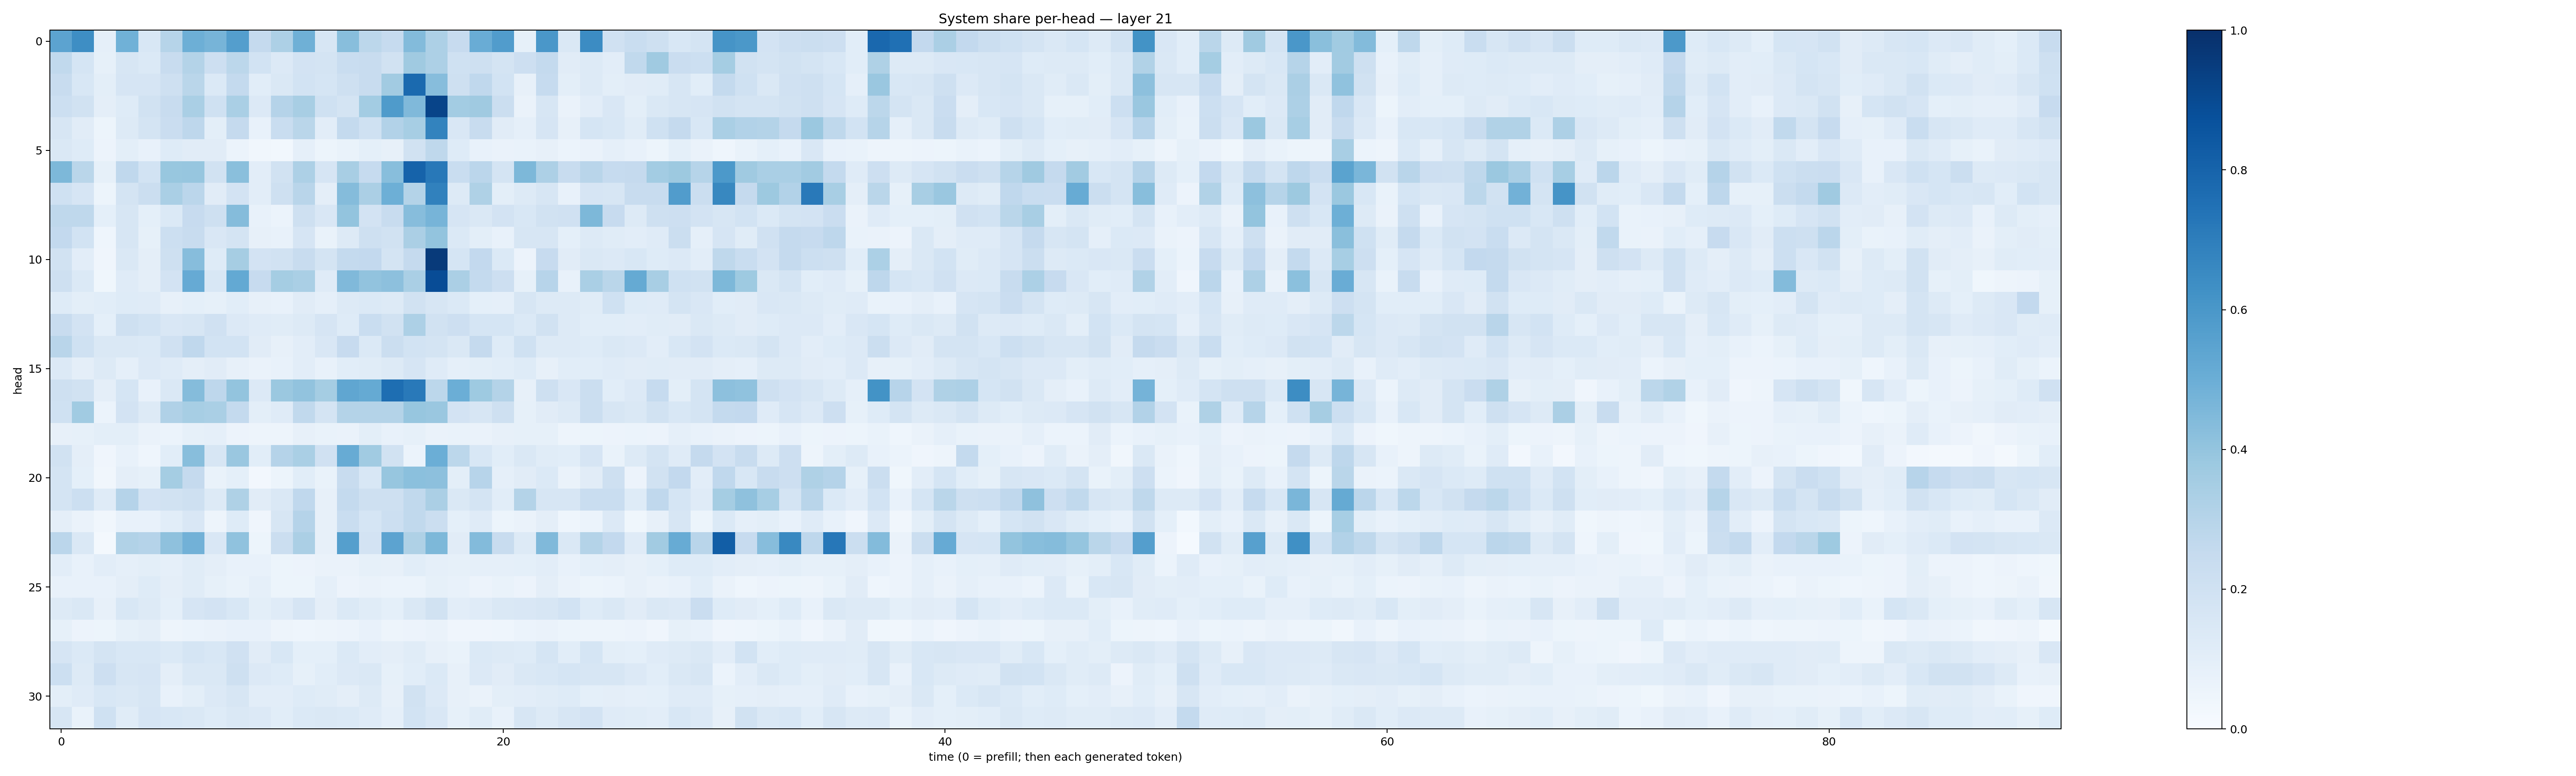

The file beside this chart, header and first rows:
0.54517287, 0.6383961, 0.087582916, 0.48674527, 0.15574324, 0.29778084, 0.49319643, 0.46896276, 0.5675843, 0.25062725, 0.32575324, 0.48880914, 0.16115558, 0.4259231, 0.2783965, 0.24808416, 0.43907222, 0.32504895, 0.24499853, 0.5041589, 0.57490027, 0.08236921, 0.5988604, 0.14700472
0.2642, 0.1706, 0.08285, 0.1634, 0.1396, 0.2355, 0.3057, 0.2148, 0.2785, 0.184, 0.1353, 0.1814, 0.1756, 0.2342, 0.2413, 0.1896, 0.3703, 0.326, 0.2006, 0.2035, 0.1761, 0.213, 0.2565, 0.1121
0.2372, 0.1547, 0.1008, 0.1669, 0.1646, 0.2108, 0.2871, 0.1398, 0.2569, 0.1076, 0.1447, 0.1863, 0.1691, 0.2073, 0.236, 0.3625, 0.7746, 0.4334, 0.2033, 0.2669, 0.1866, 0.07834, 0.2498, 0.09919
0.2155, 0.1903, 0.09693, 0.1228, 0.1917, 0.2381, 0.3392, 0.202, 0.3371, 0.1348, 0.3022, 0.342, 0.2001, 0.1741, 0.3591, 0.5829, 0.4479, 0.9218, 0.3582, 0.3686, 0.2199, 0.06637, 0.1632, 0.06579
0.1638, 0.1104, 0.05194, 0.132, 0.1765, 0.2285, 0.2771, 0.09794, 0.2529, 0.07338, 0.233, 0.289, 0.1034, 0.2558, 0.2014, 0.3096, 0.3456, 0.6788, 0.1511, 0.2345, 0.1108, 0.08929, 0.1643, 0.08125
0.1477, 0.1222, 0.05744, 0.1002, 0.07609, 0.1212, 0.112, 0.1127, 0.0608, 0.03297, 0.03018, 0.0864, 0.05388, 0.06879, 0.09245, 0.07909, 0.1895, 0.2722, 0.1247, 0.07325, 0.06422, 0.06994, 0.08143, 0.05905
0.4547, 0.2887, 0.08225, 0.2667, 0.1837, 0.3869, 0.3921, 0.1919, 0.4251, 0.1041, 0.1944, 0.3257, 0.1649, 0.3419, 0.2488, 0.4264, 0.8025, 0.7215, 0.2321, 0.2816, 0.1781, 0.454, 0.3265, 0.2346
0.2011, 0.1652, 0.05157, 0.1782, 0.2261, 0.3373, 0.2825, 0.1123, 0.1804, 0.1044, 0.2051, 0.2912, 0.09662, 0.4346, 0.3345, 0.4928, 0.3066, 0.6847, 0.129, 0.3207, 0.09945, 0.1312, 0.1598, 0.07357
0.2705, 0.2697, 0.0935, 0.1623, 0.09374, 0.1399, 0.2457, 0.2096, 0.4351, 0.07104, 0.05943, 0.2071, 0.1502, 0.4014, 0.1809, 0.2373, 0.4312, 0.4718, 0.1664, 0.1473, 0.1798, 0.1548, 0.1892, 0.196
0.2601, 0.1875, 0.04617, 0.161, 0.08233, 0.2151, 0.2403, 0.151, 0.1781, 0.07965, 0.07258, 0.1645, 0.06836, 0.127, 0.2039, 0.188, 0.3344, 0.4007, 0.1377, 0.1001, 0.07331, 0.1576, 0.1603, 0.09018
0.1893, 0.1039, 0.03943, 0.1427, 0.09755, 0.2067, 0.4326, 0.123, 0.3492, 0.1805, 0.188, 0.2393, 0.179, 0.2554, 0.2617, 0.1758, 0.2535, 0.9597, 0.1716, 0.26, 0.1387, 0.05784, 0.2429, 0.1111
0.2084, 0.1389, 0.03533, 0.1197, 0.09741, 0.1815, 0.5151, 0.1553, 0.5233, 0.2439, 0.3517, 0.3382, 0.1194, 0.446, 0.4052, 0.4161, 0.3367, 0.8886, 0.3325, 0.254, 0.2127, 0.0835, 0.2952, 0.07107
0.1228, 0.09979, 0.1082, 0.1222, 0.1181, 0.08146, 0.09188, 0.0832, 0.1067, 0.07916, 0.07258, 0.1124, 0.08794, 0.1254, 0.1369, 0.1276, 0.1882, 0.1581, 0.1384, 0.09238, 0.08678, 0.1565, 0.1268, 0.1278
0.2356, 0.1816, 0.09299, 0.2054, 0.1855, 0.1512, 0.1637, 0.1955, 0.1354, 0.1183, 0.1168, 0.1312, 0.165, 0.1224, 0.2308, 0.1947, 0.3256, 0.1915, 0.2142, 0.1686, 0.17, 0.1401, 0.1931, 0.127
0.2902, 0.2029, 0.1433, 0.1453, 0.1402, 0.1985, 0.269, 0.185, 0.1846, 0.1112, 0.08094, 0.1024, 0.1492, 0.2434, 0.1377, 0.2248, 0.1845, 0.1755, 0.1434, 0.2529, 0.1231, 0.2011, 0.128, 0.1299
0.1363, 0.09716, 0.1261, 0.08914, 0.1352, 0.1209, 0.09679, 0.113, 0.08135, 0.0641, 0.07227, 0.1032, 0.07605, 0.1091, 0.1157, 0.1274, 0.1662, 0.1198, 0.0877, 0.1002, 0.1066, 0.1248, 0.07826, 0.1078
0.2036, 0.1885, 0.09396, 0.1695, 0.07276, 0.1455, 0.4359, 0.2765, 0.4012, 0.1328, 0.3811, 0.4033, 0.3549, 0.5322, 0.5158, 0.7614, 0.7156, 0.2785, 0.4979, 0.3745, 0.3053, 0.07986, 0.2108, 0.1493
0.2017, 0.3636, 0.05923, 0.1824, 0.1327, 0.3194, 0.3458, 0.337, 0.2556, 0.09974, 0.1188, 0.2644, 0.1776, 0.3056, 0.3051, 0.307, 0.3914, 0.3853, 0.1814, 0.163, 0.2044, 0.08405, 0.1131, 0.1306
0.08047, 0.08549, 0.09873, 0.0979, 0.06621, 0.06113, 0.08383, 0.08693, 0.05497, 0.0504, 0.04818, 0.07829, 0.06877, 0.0639, 0.09774, 0.07791, 0.08211, 0.06628, 0.06992, 0.06264, 0.07875, 0.08233, 0.08456, 0.04807
0.1882, 0.09607, 0.03961, 0.07355, 0.04399, 0.1071, 0.4297, 0.1588, 0.3847, 0.108, 0.3011, 0.3376, 0.1971, 0.5107, 0.3661, 0.1907, 0.05872, 0.4994, 0.2784, 0.1538, 0.1073, 0.1428, 0.1157, 0.1058
0.1772, 0.09361, 0.03376, 0.09746, 0.08487, 0.3532, 0.2512, 0.07028, 0.09128, 0.02677, 0.0517, 0.1056, 0.0686, 0.2347, 0.1538, 0.3913, 0.421, 0.4168, 0.1011, 0.2936, 0.08849, 0.1126, 0.1385, 0.06591
0.173, 0.2158, 0.1198, 0.3023, 0.1801, 0.1936, 0.2084, 0.1295, 0.3206, 0.1105, 0.1412, 0.2658, 0.08179, 0.2544, 0.2093, 0.205, 0.2622, 0.3335, 0.1461, 0.174, 0.1076, 0.305, 0.1638, 0.1625
0.09547, 0.0639, 0.03268, 0.07126, 0.07257, 0.1066, 0.1487, 0.04759, 0.1234, 0.04188, 0.1593, 0.3025, 0.07839, 0.2343, 0.1701, 0.2153, 0.2624, 0.2256, 0.09247, 0.1202, 0.05214, 0.06265, 0.0946, 0.043
0.2827, 0.1438, 0.02054, 0.3135, 0.3016, 0.4122, 0.4831, 0.1522, 0.4092, 0.05393, 0.2249, 0.3327, 0.0803, 0.5648, 0.1824, 0.5431, 0.3241, 0.4533, 0.1099, 0.4395, 0.2394, 0.1263, 0.4471, 0.1429
0.1047, 0.07646, 0.1032, 0.08825, 0.09781, 0.08671, 0.1134, 0.09391, 0.07766, 0.07393, 0.05319, 0.05605, 0.06484, 0.06606, 0.08227, 0.08087, 0.1058, 0.08961, 0.08238, 0.08674, 0.08788, 0.09134, 0.1033, 0.07078
0.07403, 0.07514, 0.07522, 0.09448, 0.1221, 0.09517, 0.1133, 0.08307, 0.06656, 0.08906, 0.05374, 0.05254, 0.08798, 0.05826, 0.06578, 0.06205, 0.06155, 0.08284, 0.07511, 0.05605, 0.06861, 0.05589, 0.09534, 0.06529
0.1265, 0.1482, 0.08017, 0.1561, 0.1301, 0.09158, 0.1647, 0.1822, 0.1526, 0.09775, 0.1177, 0.166, 0.09644, 0.1374, 0.117, 0.09017, 0.1461, 0.1912, 0.1039, 0.1201, 0.1439, 0.1494, 0.1567, 0.1866
0.08376, 0.05493, 0.05454, 0.08425, 0.09651, 0.04838, 0.05998, 0.0633, 0.0773, 0.07182, 0.0481, 0.04537, 0.05044, 0.05619, 0.07229, 0.04783, 0.05716, 0.06355, 0.04144, 0.03924, 0.04392, 0.05972, 0.06492, 0.05276
0.1642, 0.1381, 0.1765, 0.1559, 0.156, 0.1394, 0.1707, 0.1531, 0.1985, 0.1117, 0.1558, 0.09087, 0.09185, 0.1385, 0.1023, 0.09553, 0.1134, 0.07859, 0.06906, 0.1374, 0.1317, 0.1242, 0.1685, 0.109
0.2164, 0.1298, 0.2135, 0.1634, 0.1657, 0.09498, 0.1463, 0.1465, 0.2072, 0.1339, 0.1212, 0.08553, 0.1078, 0.1347, 0.1484, 0.08458, 0.1088, 0.1389, 0.07909, 0.1349, 0.1097, 0.148, 0.1544, 0.1712
0.09821, 0.1207, 0.1562, 0.1428, 0.1584, 0.07265, 0.09974, 0.1339, 0.1586, 0.1044, 0.1044, 0.1242, 0.1143, 0.0955, 0.1297, 0.07836, 0.1925, 0.1333, 0.08129, 0.06484, 0.1011, 0.1036, 0.1136, 0.1229
0.1587, 0.06719, 0.2012, 0.1161, 0.1661, 0.1548, 0.1444, 0.1236, 0.1428, 0.1338, 0.1072, 0.1402, 0.1439, 0.1374, 0.119, 0.0873, 0.184, 0.1515, 0.08506, 0.1156, 0.07559, 0.1622, 0.1298, 0.1607
